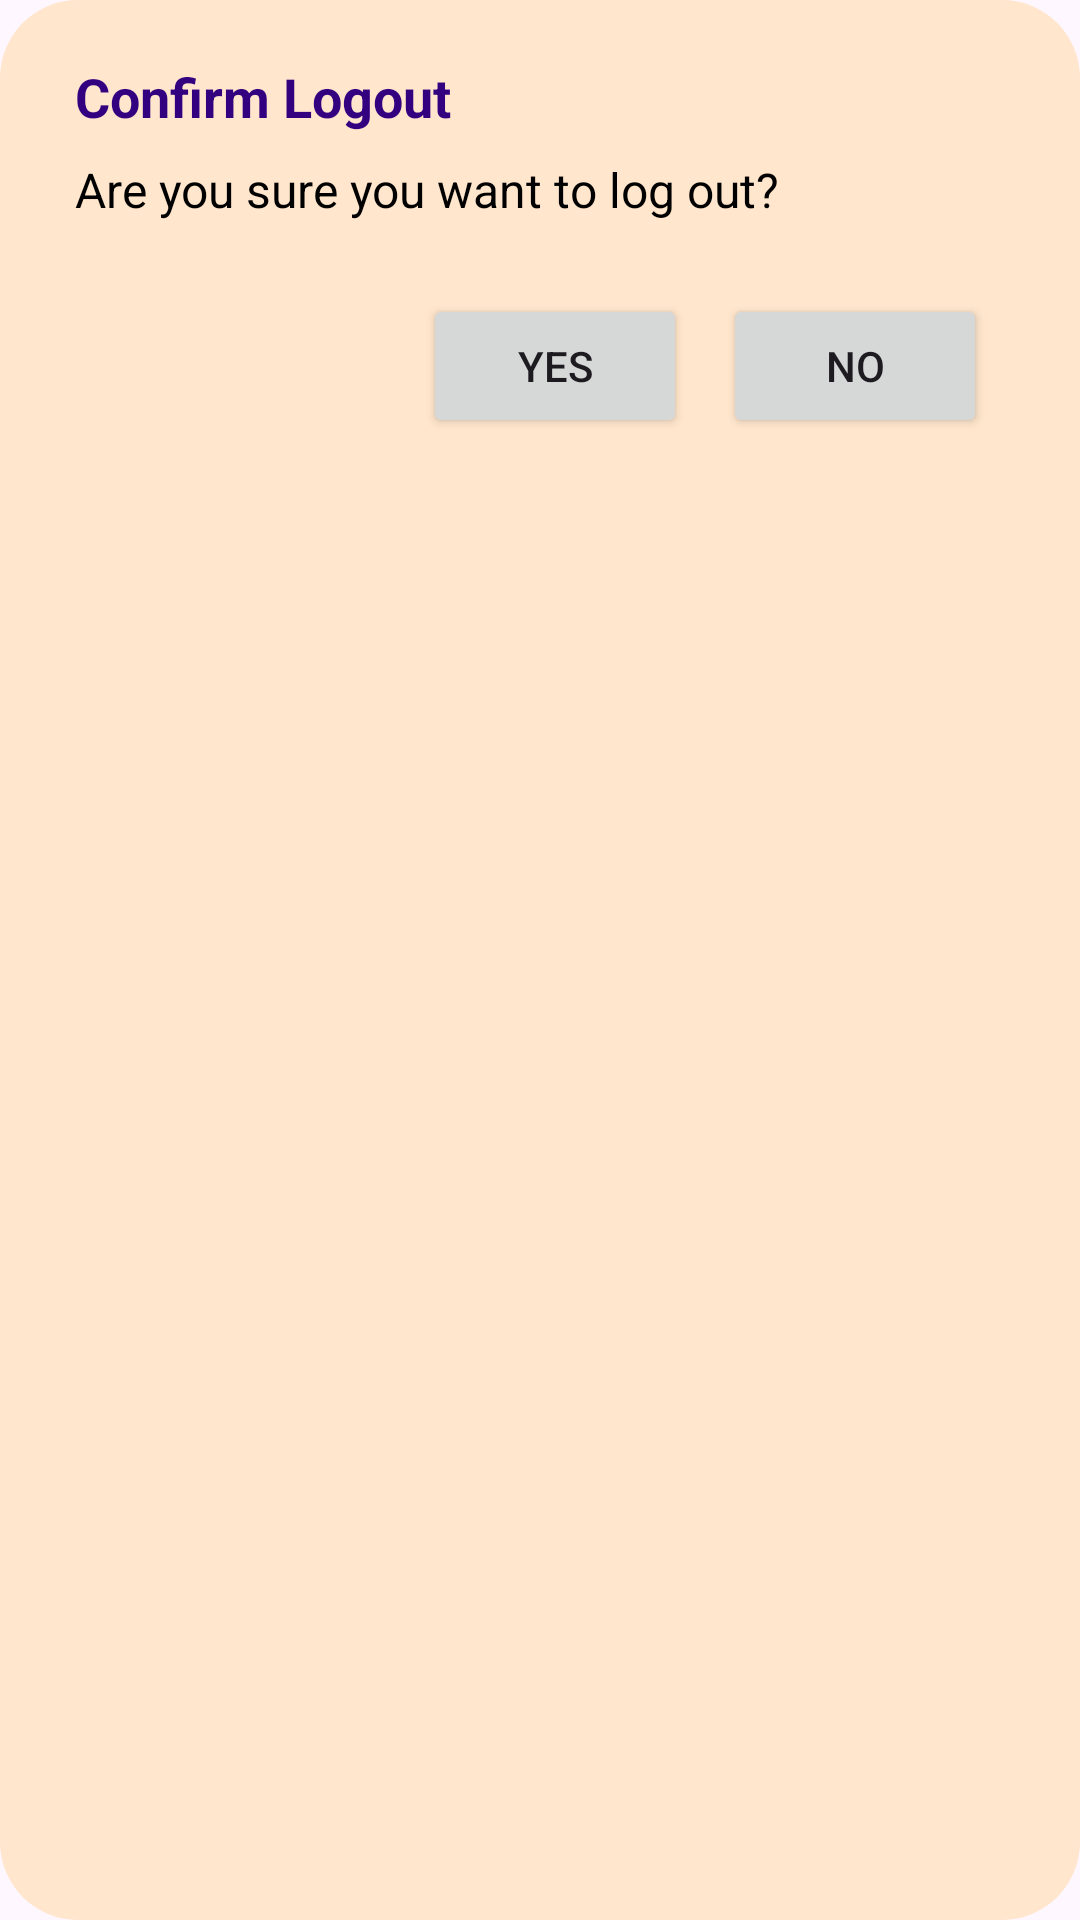

Layout XML and referenced resources for this Android screen:
<!-- AndroidManifest.xml: application theme Theme.PlanItOut -->
<!-- res/layout/custom_logout_dialog.xml -->
<?xml version="1.0" encoding="utf-8"?>
<LinearLayout
    xmlns:android="http://schemas.android.com/apk/res/android"
    android:orientation="vertical"
    android:paddingStart="25dp"
    android:paddingEnd="25dp"
    android:paddingTop="20dp"
    android:paddingBottom="10dp"
    android:layout_width="match_parent"
    android:layout_height="wrap_content"
    android:background="@drawable/dialog_background">

    <TextView
        android:id="@+id/dialogTitle"
        android:layout_width="wrap_content"
        android:layout_height="wrap_content"
        android:text="Confirm Logout"
        android:textColor="@color/purpleDark"
        android:textStyle="bold"
        android:textSize="18sp" />

    <TextView
        android:id="@+id/dialogMessage"
        android:layout_width="wrap_content"
        android:layout_height="wrap_content"
        android:text="Are you sure you want to log out?"
        android:textColor="@color/black"
        android:layout_marginTop="8dp"
        android:textSize="16sp" />

    <LinearLayout
        android:layout_width="match_parent"
        android:layout_height="wrap_content"
        android:orientation="horizontal"
        android:gravity="end"
        android:layout_marginTop="18dp"
        android:padding="6dp">

        <Button
            android:id="@+id/btn_yes"
            android:layout_width="wrap_content"
            android:layout_height="wrap_content"
            android:layout_marginEnd="12dp"
            android:text="Yes" />

        <Button
            android:id="@+id/btn_no"
            android:layout_width="wrap_content"
            android:layout_height="wrap_content"
            android:text="No" />
    </LinearLayout>
</LinearLayout>
<!-- resources referenced by this layout -->
<resources>
  <color name="black">#FF000000</color>
  <color name="purpleDark">#330080</color>
  <!-- drawable dialog_background (drawable) -->
  <?xml version="1.0" encoding="utf-8"?>
  <shape xmlns:android="http://schemas.android.com/apk/res/android" android:shape="rectangle">
      <corners android:radius="26dp"/>
      <solid android:color="@color/tanLight"/>
      <padding android:left="16dp" android:top="16dp" android:right="16dp" android:bottom="16dp"/>
  </shape>
  <style name="Theme.PlanItOut" parent="Base.Theme.PlanItOut" />
  <color name="tanLight">#FFE6CC</color>
  <style name="Base.Theme.PlanItOut" parent="Theme.Material3.DayNight.NoActionBar">
          
          <item name="colorPrimary">@color/purpleMain</item>
          <item name="colorPrimaryVariant">@color/purpleMain</item>
          <item name="colorOnPrimary">@color/tanLight</item>
          <item name="android:statusBarColor">@color/purpleDark</item>
      </style>
  <color name="purpleMain">#6666ff</color>
</resources>
